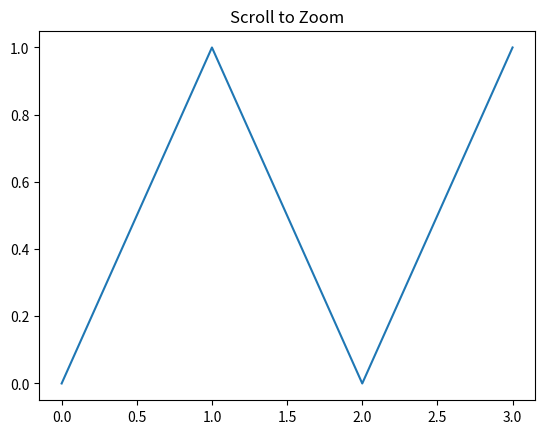

Python code for this plot:
import matplotlib
import matplotlib.pyplot as plt

fig, ax = plt.subplots()
ax.plot([0, 1, 2, 3], [0, 1, 0, 1])
ax.set_title("Scroll to Zoom")

base_scale = 1.2  # zoom factor

def zoom(event):
    # Only zoom if the mouse is over the axes
    if event.inaxes != ax:
        return
    
    # Zoom in
    if event.button == 'up':
        scale_factor = 1 / base_scale
    # Zoom out
    elif event.button == 'down':
        scale_factor = base_scale
    else:
        return

    # Current limits
    x_left, x_right = ax.get_xlim()
    y_bottom, y_top = ax.get_ylim()

    # Mouse position in data coords
    xdata = event.xdata
    ydata = event.ydata

    # Calculate new limits
    new_width = (x_right - x_left) * scale_factor
    new_height = (y_top - y_bottom) * scale_factor

    ax.set_xlim([
        xdata - (xdata - x_left) * scale_factor,
        xdata + (x_right - xdata) * scale_factor
    ])
    ax.set_ylim([
        ydata - (ydata - y_bottom) * scale_factor,
        ydata + (y_top - ydata) * scale_factor
    ])

    fig.canvas.draw_idle()

# Connect the scroll event
fig.canvas.mpl_connect('scroll_event', zoom)

plt.show()